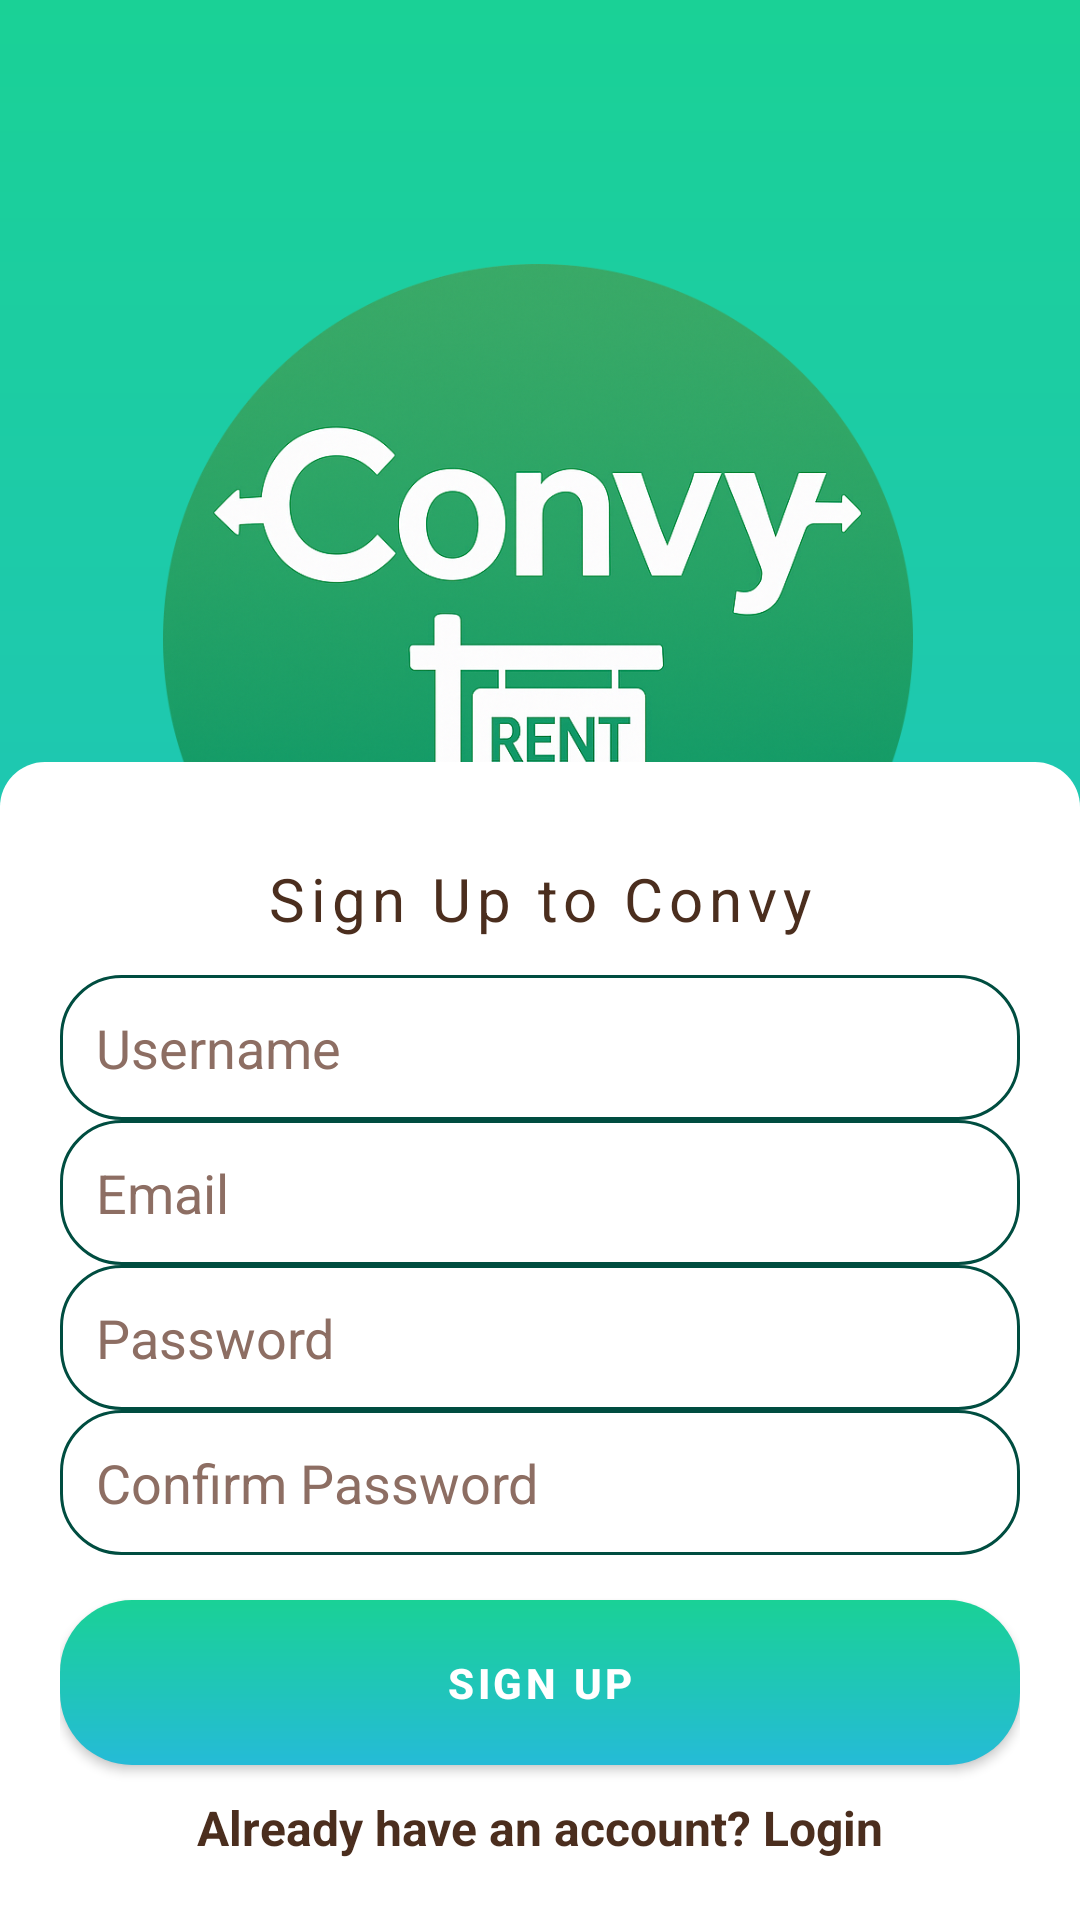

This screen was rendered from an Android layout file. Write that file and the resources it references.
<!-- AndroidManifest.xml: application theme Theme.Team211ProgrammingTechniques -->
<!-- res/layout/signup_page.xml -->
<androidx.constraintlayout.widget.ConstraintLayout
    xmlns:android="http://schemas.android.com/apk/res/android"
    xmlns:app="http://schemas.android.com/apk/res-auto"
    android:layout_width="match_parent"
    android:layout_height="match_parent"
    android:background="@drawable/background_gradient">

    

    <ImageView
        android:id="@+id/coffee_machine_icon"
        android:layout_width="250dp"
        android:layout_height="250dp"
        android:layout_marginTop="88dp"
        android:scaleType="centerInside"
        android:src="@drawable/convy_logo"
        app:layout_constraintEnd_toEndOf="parent"
        app:layout_constraintHorizontal_bias="0.495"
        app:layout_constraintStart_toStartOf="parent"
        app:layout_constraintTop_toTopOf="parent" />

    <LinearLayout
        android:layout_width="match_parent"
        android:layout_height="wrap_content"
        android:background="@drawable/bottom_rounded_box"
        android:gravity="center"
        android:orientation="vertical"
        android:padding="20dp"
        app:layout_constraintBottom_toBottomOf="parent"
        app:layout_constraintStart_toStartOf="parent"
        app:layout_constraintEnd_toEndOf="parent">


        <TextView
            android:id="@+id/login_welcome"
            android:layout_width="match_parent"
            android:layout_height="wrap_content"
            android:gravity="center"
            android:background="@null"
            android:text="Sign Up to Convy"
            android:inputType="text"
            android:textSize="20sp"
            android:letterSpacing="0.1"
            android:padding="12dp"
            android:textColor="#4B2E1E"
            android:textColorHint="#8D6E63" />

        
        <EditText
            android:id="@+id/et_signup_username"
            android:layout_width="match_parent"
            android:layout_height="wrap_content"
            android:background="@drawable/rounded_text_box"
            android:hint="Username"
            android:inputType="text"
            android:padding="12dp"
            android:textColor="#4B2E1E"
            android:textColorHint="#8D6E63"/>

        
        <EditText
            android:id="@+id/et_signup_email"
            android:layout_width="match_parent"
            android:layout_height="wrap_content"
            android:background="@drawable/rounded_text_box"
            android:hint="Email"
            android:inputType="textEmailAddress"
            android:padding="12dp"
            android:textColor="#4B2E1E"
            android:textColorHint="#8D6E63"/>

        
        <EditText
            android:id="@+id/et_signup_password"
            android:layout_width="match_parent"
            android:layout_height="wrap_content"
            android:background="@drawable/rounded_text_box"
            android:hint="Password"
            android:inputType="textPassword"
            android:padding="12dp"
            android:textColor="#4B2E1E"
            android:textColorHint="#8D6E63"/>

        
        <EditText
            android:id="@+id/et_signup_confirm_password"
            android:layout_width="match_parent"
            android:layout_height="wrap_content"
            android:background="@drawable/rounded_text_box"
            android:hint="Confirm Password"
            android:inputType="textPassword"
            android:padding="12dp"
            android:textColor="#4B2E1E"
            android:textColorHint="#8D6E63"/>

        
        <com.google.android.material.button.MaterialButton
            android:id="@+id/btn_signup"
            android:layout_width="match_parent"
            android:layout_height="wrap_content"
            android:layout_marginTop="15dp"
            android:background="@drawable/login_button_gradient"
            app:backgroundTint="@null"
            app:strokeColor="@null"
            android:padding="12dp"
            android:text="Sign Up"
            android:textColor="@android:color/white"
            android:textStyle="bold"/>

        
        <TextView
            android:id="@+id/tv_back_to_login"
            android:layout_width="wrap_content"
            android:layout_height="wrap_content"
            android:layout_marginTop="10dp"
            android:text="Already have an account? Login"
            android:textColor="#4B2E1E"
            android:textSize="16sp"
            android:textStyle="bold"/>
    </LinearLayout>


</androidx.constraintlayout.widget.ConstraintLayout>
<!-- resources referenced by this layout -->
<resources>
  <!-- drawable background_gradient (drawable) -->
  <?xml version="1.0" encoding="utf-8"?>
  <shape xmlns:android="http://schemas.android.com/apk/res/android">
  <gradient
      android:type= "linear"
      android:startColor="#1AD196"
      android:endColor= "#25BBD7"
      android:angle="270" />
  </shape>
  <!-- drawable bottom_rounded_box (drawable) -->
  <?xml version="1.0" encoding="utf-8"?>
  <shape xmlns:android="http://schemas.android.com/apk/res/android"
      android:shape="rectangle">
  
      <solid android:color="@color/white"/>  
      <corners android:topLeftRadius="15dp" android:topRightRadius="15dp"/>  
      <padding android:left="20dp" android:right="20dp" android:top="20dp" android:bottom="20dp"/>
  </shape>
  <!-- drawable convy_logo: png bitmap (drawable, 726271 bytes) -->
  <!-- drawable login_button_gradient (drawable) -->
  <?xml version="1.0" encoding="utf-8"?>
  <shape xmlns:android="http://schemas.android.com/apk/res/android"
      android:shape="rectangle">
      <gradient
          android:type= "linear"
          android:startColor="#1AD196"
          android:endColor= "#25BBD7"
          android:angle="270" />
  
      <corners android:radius="24dp"/>
  </shape>
  <!-- drawable rounded_text_box (drawable) -->
  <?xml version="1.0" encoding="utf-8"?>
  <shape xmlns:android="http://schemas.android.com/apk/res/android"
      android:shape="rectangle">
  
      <solid android:color="#FFFFFF"/> 
      <corners android:radius="20dp"/> 
      <stroke android:width="1dp" android:color="#004d40"/> 
  </shape>
  <style name="Theme.Team211ProgrammingTechniques" parent="Theme.MaterialComponents.DayNight.NoActionBar">
      
          <item name="colorPrimary">@color/purple_500</item>
          <item name="colorPrimaryVariant">@color/purple_700</item>
          <item name="colorOnPrimary">@color/white</item>
          
          <item name="colorSecondary">@color/teal_200</item>
          <item name="colorSecondaryVariant">@color/teal_700</item>
          <item name="colorOnSecondary">@color/black</item>
          
          <item name="android:statusBarColor">?attr/colorPrimaryVariant</item>
          
      </style>
  <color name="white">#FFFFFFFF</color>
  <color name="purple_500">#FF6200EE</color>
  <color name="purple_700">#FF3700B3</color>
  <color name="teal_200">#FF03DAC5</color>
  <color name="teal_700">#FF018786</color>
  <color name="black">#FF000000</color>
</resources>
